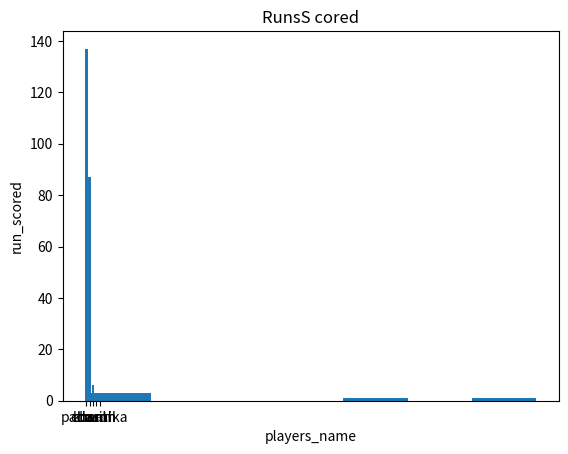

Here is the Python script that generated this plot:
#Tutorial 11

import pandas as pd
import matplotlib.pyplot as plt 
import statistics


#part1

#1

data = {"player_names":["pathum","kusal","charith","dasun","chamika"],"run_scored":[137,87,6,0,0]}

df = pd.DataFrame(data)

print(df)

#2

mean = df['run_scored'].mean()

print(mean)

#3
sorted = df['run_scored'].sort_values()

print(sorted)

median = df['run_scored'].median()

print(median)

#4

mode = statistics.mode(df['run_scored'])

print(mode)

#5

#Mean is total of all data and devide by number of values

#Median is middle value in sorted list

#Mode is most repeated value

#median is represent best performance because it's middle value

#part 2
#6

plt.hist(df['run_scored'],bins =7)

plt.show()


#7

#devided range into intervals

#8

#range of 0-20  get 3 values,1 value get 80-100 and 120-140

#9

plt.bar(df['player_names'],df['run_scored'])

plt.xlabel('players_name')

plt.ylabel('run_scored')

plt.title('RunsS cored')

plt.show()

#10

#bar chart shows variables and values
#histrogram shows range of values









